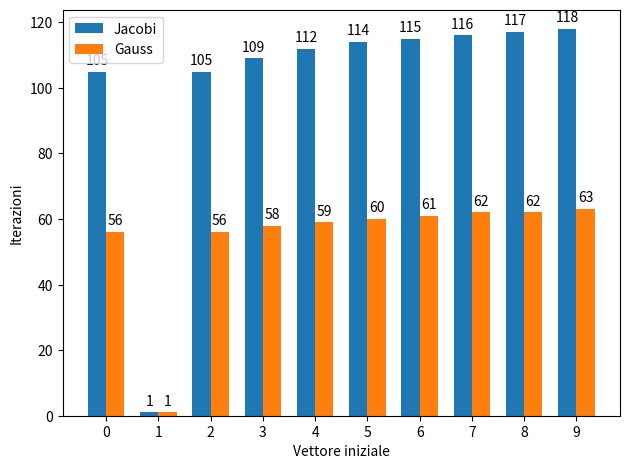
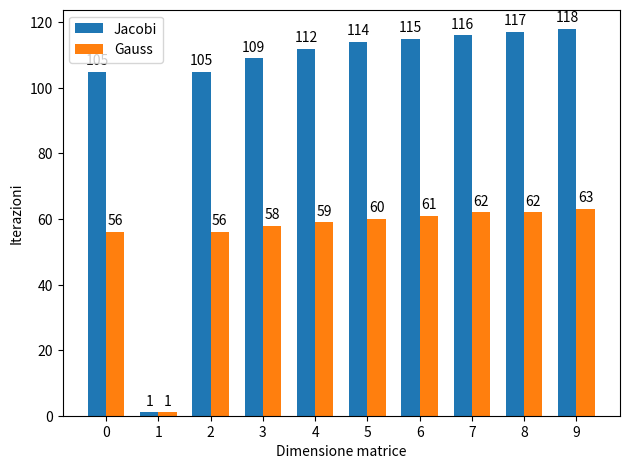

These figures' Python source, in order:
"""
Risoluzione di sistemi lineari con metodo iterativo. Dato un problema test di dimensione
variabile la cui soluzione esatta sia il vettore x di tutti elementi unitari e b il termine noto
ottenuto moltiplicando la matrice A per la soluzione x discutere:
    • la soluzione del sistema lineare Ax=b con i metodi iterativi di Jacobi e gauss Sidel al
    variare del punto iniziale e della tolleranza per il criterio di arresto.
    • Il numero di iterazioni effettuate al variare della dimensione n del sistema (grafico
    del numero di iterazioni al variare di n).
Testare sulla matrice tridiagonale simmetrica e definita positiva positiva avente sulla diagonale
elementi uguali a 9 e quelli sopra e sottodiagonali uguali a -4 (variare n).
"""

import numpy as np
import scipy.linalg
import matplotlib.pyplot as plt


def SpectralRadius(A):
    eigenValues, eigenVectors = np.linalg.eig(A)
    return np.amax(eigenValues)

"""
A,b: dati del problema
x0: guess iniziale
maxit: numero massimo iteraioni
tol: tolleranza consentita
xTrue: soluzione esatta
"""
def Jacobi(A,b,x0,maxit,tol, xTrue):
    
  # dimensione del vettore x
  n=np.size(x0)     
  
  # siamo alla prima iterazione
  ite=0
  
  x = np.copy(x0)
  
  # la prima volta esageriamo con la norma dell'iterazione (aggiungendo 1) così che almeno una volta il while viene eseguito
  norma_it=1+tol
  
  # Errore relativo rispetto alla xTrue
  relErr=np.zeros((maxit, 1)) 
  
  # Distanza tra un iterato e il precedente 
  errIter=np.zeros((maxit, 1))
  
  # Errore relativo al passo 0 (dal vero valore di x)
  relErr[0]=np.linalg.norm(xTrue-x0)/np.linalg.norm(xTrue)
  
  # Estrai diagonale e crea la matrice D
  diag_A = np.diag(A)
  D = np.diagflat(diag_A)
  
  # Estrai matrici triangolari superiori e inferiori
  F = -np.triu(A,1)
  E = -np.tril(A,-1)
  J = np.linalg.inv(D)@(E+F)
  
  # Trova il raggio spettrale della matrice di iterazione per capire in anticipo se converge o meno
  spec = SpectralRadius(J)
  if(spec >= 1):
      print(spec, J)
      raise Exception("Result does not converge")
  
  # while continua finchè il numero di iterazioni è minore di quelle consentite e
  # la norma calcolata è più grande della tolleranza scelta 
  while (ite < maxit and norma_it > tol):
      
    # salva il valore precedente di x
    x_old=np.copy(x)
    
    # esegue il prodotto tra vettori eseguendo l'iesimo passo dell iterazione di Jacobi
    x = J@x_old+np.linalg.inv(D)@b
      
    # i esimo passo fatto  
    ite=ite+1
    
    # calcola la norma del risultato ottenuto rispetto al precedente
    norma_it = np.linalg.norm(x_old-x)/np.linalg.norm(x_old)
    
    # salva di quanto dista questo risultato rispetto al vero valore di x
    if(ite < maxit):
        relErr[ite] = np.linalg.norm(xTrue-x)/np.linalg.norm(xTrue)
    
    # salva in un vettore
    errIter[ite-1] = norma_it
    
  relErr=relErr[:ite]
  errIter=errIter[:ite]  
  return [x, ite, relErr, errIter, spec]


def Gauss(A,b,x0,maxit,tol, xTrue):
    
  # dimensione del vettore x
  n=np.size(x0)     
  
  # siamo alla prima iterazione
  ite=0
  
  x = np.copy(x0)
  
  # la prima volta esageriamo con la norma dell'iterazione (aggiungendo 1) così che almeno una volta il while viene eseguito
  norma_it=1+tol
  
  # Errore relativo rispetto alla xTrue
  relErr=np.zeros((maxit, 1)) 
  
  # Distanza tra un iterato e il precedente 
  errIter=np.zeros((maxit, 1))
  
  # Errore relativo al passo 0 (dal vero valore di x)
  relErr[0]=np.linalg.norm(xTrue-x0)/np.linalg.norm(xTrue)
  
  # Estrai diagonale e crea la matrice D
  diag_A = np.diag(A)
  D = np.diagflat(diag_A)
  
  # Estrai matrici triangolari superiori e inferiori
  F = -np.triu(A,1)
  E = -np.tril(A,-1)
  T = np.linalg.inv(D-E)
  
  # Trova il raggio spettrale della matrice di iterazione per capire in anticipo se converge o meno
  spec = SpectralRadius(T)
  if(spec >= 1):
      print(spec, T)
      raise Exception("Result does not converge")

  # while continua finchè il numero di iterazioni è minore di quelle consentite e
  # la norma calcolata è più grande della tolleranza scelta 
  while (ite < maxit and norma_it > tol):
      
    # salva il valore precedente di x
    x_old=np.copy(x)
    
    # esegue il prodotto tra vettori eseguendo l'iesimo passo dell iterazione di Jacobi
    x = T@F@x_old+T@b

    # i esimo passo fatto  
    ite=ite+1
    
    # calcola la norma del risultato ottenuto rispetto al precedente
    norma_it = np.linalg.norm(x_old-x)/np.linalg.norm(x_old)
    
    # salva di quanto dista questo risultato rispetto al vero valore di x
    if(ite < maxit):
        relErr[ite] = np.linalg.norm(xTrue-x)/np.linalg.norm(xTrue)
    
    # salva in un vettore
    errIter[ite-1] = norma_it
    
  relErr=relErr[:ite]
  errIter=errIter[:ite]  
  return [x, ite, relErr, errIter, spec]



def generate_tri(ndim):
    M = np.zeros((ndim,ndim))
    for i in range(0,np.shape(M)[0]):
        (M[i])[i] = 9
    
        if (i < (np.shape(M)[0])-1):
            (M[i])[i+1] = -4
            (M[i+1])[i] = -4
    return M


"""
Discutere la soluzione del sistema lineare Ax=b con i metodi iterativi di Jacobi e gauss Sidel al
variare del punto iniziale
"""

#Configurazione problema
matrixSize = 10
maxit = 1000000
tol = 0.00000001
A = generate_tri(matrixSize)
xTrue = np.ones((matrixSize,1))
b = A@xTrue

#Possibili valori del punto iniziale x0
maxValues = 10
x0Range = np.arange(0,maxValues)

#Risultati del test
iterationsGauss = np.arange(0,maxValues)
iterationsJacobi = np.arange(0,maxValues)

for i in x0Range:
    
    #Crea vettore x0 diverso ogni volta
    x0 = np.full((matrixSize,1), i)
    xJacobi, kJacobi, relErrJacobi, errIterJacobi, specJacobi = Jacobi(A,b,x0,maxit,tol,xTrue) 
    xGauss, kGauss, relErrGauss, errIterGauss, specGauss = Gauss(A,b,x0,maxit,tol,xTrue) 
    iterationsJacobi[i] = kJacobi
    iterationsGauss[i] = kGauss
    
    
#Plotta numero di iterazioni al variare della soluzione iniziale
labels = x0Range
x = np.arange(len(labels))
width = 0.35
fig, ax = plt.subplots()
rects1 = ax.bar(x - width/2, iterationsJacobi, width, label='Jacobi')
rects2 = ax.bar(x + width/2, iterationsGauss, width, label='Gauss')
ax.set_ylabel('Iterazioni')
ax.set_xlabel('Vettore iniziale')
ax.set_xticks(x, labels)
ax.legend()
ax.bar_label(rects1, padding=3)
ax.bar_label(rects2, padding=3)
fig.tight_layout()
plt.show()


"""
Discutere la soluzione del sistema lineare Ax=b con i metodi iterativi di Jacobi e gauss Sidel al
variare della dimensione della matrice
"""

#Configurazione problema
matrixSize = 10
maxit = 1000000
tol = 0.00000001
A = generate_tri(matrixSize)
xTrue = np.ones((matrixSize,1))
b = A@xTrue

#Possibili valori del punto iniziale x0
maxValues = 10
x0Range = np.arange(0,maxValues)

#Risultati del test
iterationsGauss = np.arange(0,maxValues)
iterationsJacobi = np.arange(0,maxValues)

for i in x0Range:
    
    #Crea vettore x0 diverso ogni volta
    x0 = np.full((matrixSize,1), i)
    xJacobi, kJacobi, relErrJacobi, errIterJacobi, specJacobi = Jacobi(A,b,x0,maxit,tol,xTrue) 
    xGauss, kGauss, relErrGauss, errIterGauss, specGauss = Gauss(A,b,x0,maxit,tol,xTrue) 
    iterationsJacobi[i] = kJacobi
    iterationsGauss[i] = kGauss
    
    
#Plotta numero di iterazioni al variare della soluzione iniziale
labels = x0Range
x = np.arange(len(labels))
width = 0.35
fig, ax = plt.subplots()
rects1 = ax.bar(x - width/2, iterationsJacobi, width, label='Jacobi')
rects2 = ax.bar(x + width/2, iterationsGauss, width, label='Gauss')
ax.set_ylabel('Iterazioni')
ax.set_xlabel('Dimensione matrice')
ax.set_xticks(x, labels)
ax.legend()
ax.bar_label(rects1, padding=3)
ax.bar_label(rects2, padding=3)
fig.tight_layout()
plt.show()


